Run: headless pygame with SDL's dummy video driver; simulated clock (each Clock.tick advances the game by its frame time, no real sleeping); random seed 0; keys injected as events and as key.get_pressed() state; no mouse input.
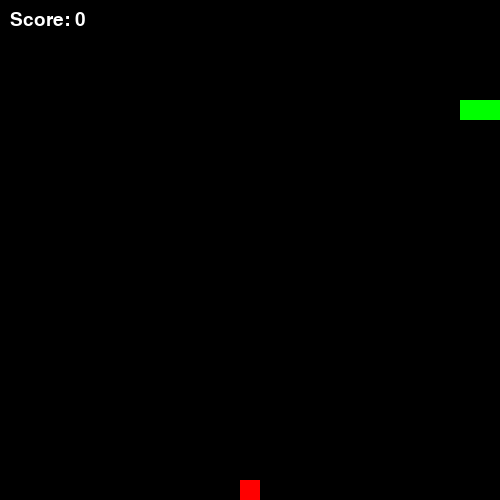
Frame 1 of 1 · flips 1–60 · no input (game ended)

The pygame program that drew these frames:

import pygame
import random

pygame.init()

WIDTH, HEIGHT = 500, 500
screen = pygame.display.set_mode((WIDTH, HEIGHT))
clock = pygame.time.Clock()

BLOCK = 20

snake = [(100, 100), (80, 100), (60, 100)]
direction = (BLOCK, 0)

font = pygame.font.SysFont(None, 28)

score = 0
speed = 8

food = None
bonus_food = None

food_timer = 0
bonus_timer = 0


def spawn_food():
    return {
        "pos": (random.randrange(0, WIDTH, BLOCK),
                random.randrange(0, HEIGHT, BLOCK)),
        "timer": 999999
    }


def spawn_bonus():
    return {
        "pos": (random.randrange(0, WIDTH, BLOCK),
                random.randrange(0, HEIGHT, BLOCK)),
        "timer": random.randint(120, 200)
    }


food = spawn_food()

running = True
while running:
    screen.fill((0, 0, 0))

    for event in pygame.event.get():
        if event.type == pygame.QUIT:
            running = False

    keys = pygame.key.get_pressed()
    if keys[pygame.K_LEFT]:
        direction = (-BLOCK, 0)
    if keys[pygame.K_RIGHT]:
        direction = (BLOCK, 0)
    if keys[pygame.K_UP]:
        direction = (0, -BLOCK)
    if keys[pygame.K_DOWN]:
        direction = (0, BLOCK)

    head = snake[0]
    new_head = (head[0] + direction[0], head[1] + direction[1])

    if new_head[0] < 0 or new_head[0] >= WIDTH or new_head[1] < 0 or new_head[1] >= HEIGHT:
        running = False

    snake.insert(0, new_head)

    if food is None:
        food = spawn_food()

    if bonus_food is None:
        if random.randint(1, 80) == 1:
            bonus_food = spawn_bonus()

    # обычная еда (1 очко)
    if new_head == food["pos"]:
        score += 1
        food = spawn_food()
    else:
        snake.pop()

    # бонусная еда (3 очка)
    if bonus_food:
        bonus_food["timer"] -= 1

        if new_head == bonus_food["pos"]:
            score += 3
            bonus_food = None

        elif bonus_food["timer"] <= 0:
            bonus_food = None

    if new_head in snake[1:]:
        running = False

    # обычная еда (красная)
    pygame.draw.rect(screen, (255, 0, 0), (*food["pos"], BLOCK, BLOCK))

    # бонусная еда (жёлтая)
    if bonus_food:
        pygame.draw.rect(screen, (255, 215, 0), (*bonus_food["pos"], BLOCK, BLOCK))

    for s in snake:
        pygame.draw.rect(screen, (0, 255, 0), (*s, BLOCK, BLOCK))

    text = font.render(f"Score: {score}", True, (255, 255, 255))
    screen.blit(text, (10, 10))

    pygame.display.update()
    clock.tick(speed)

pygame.quit()
